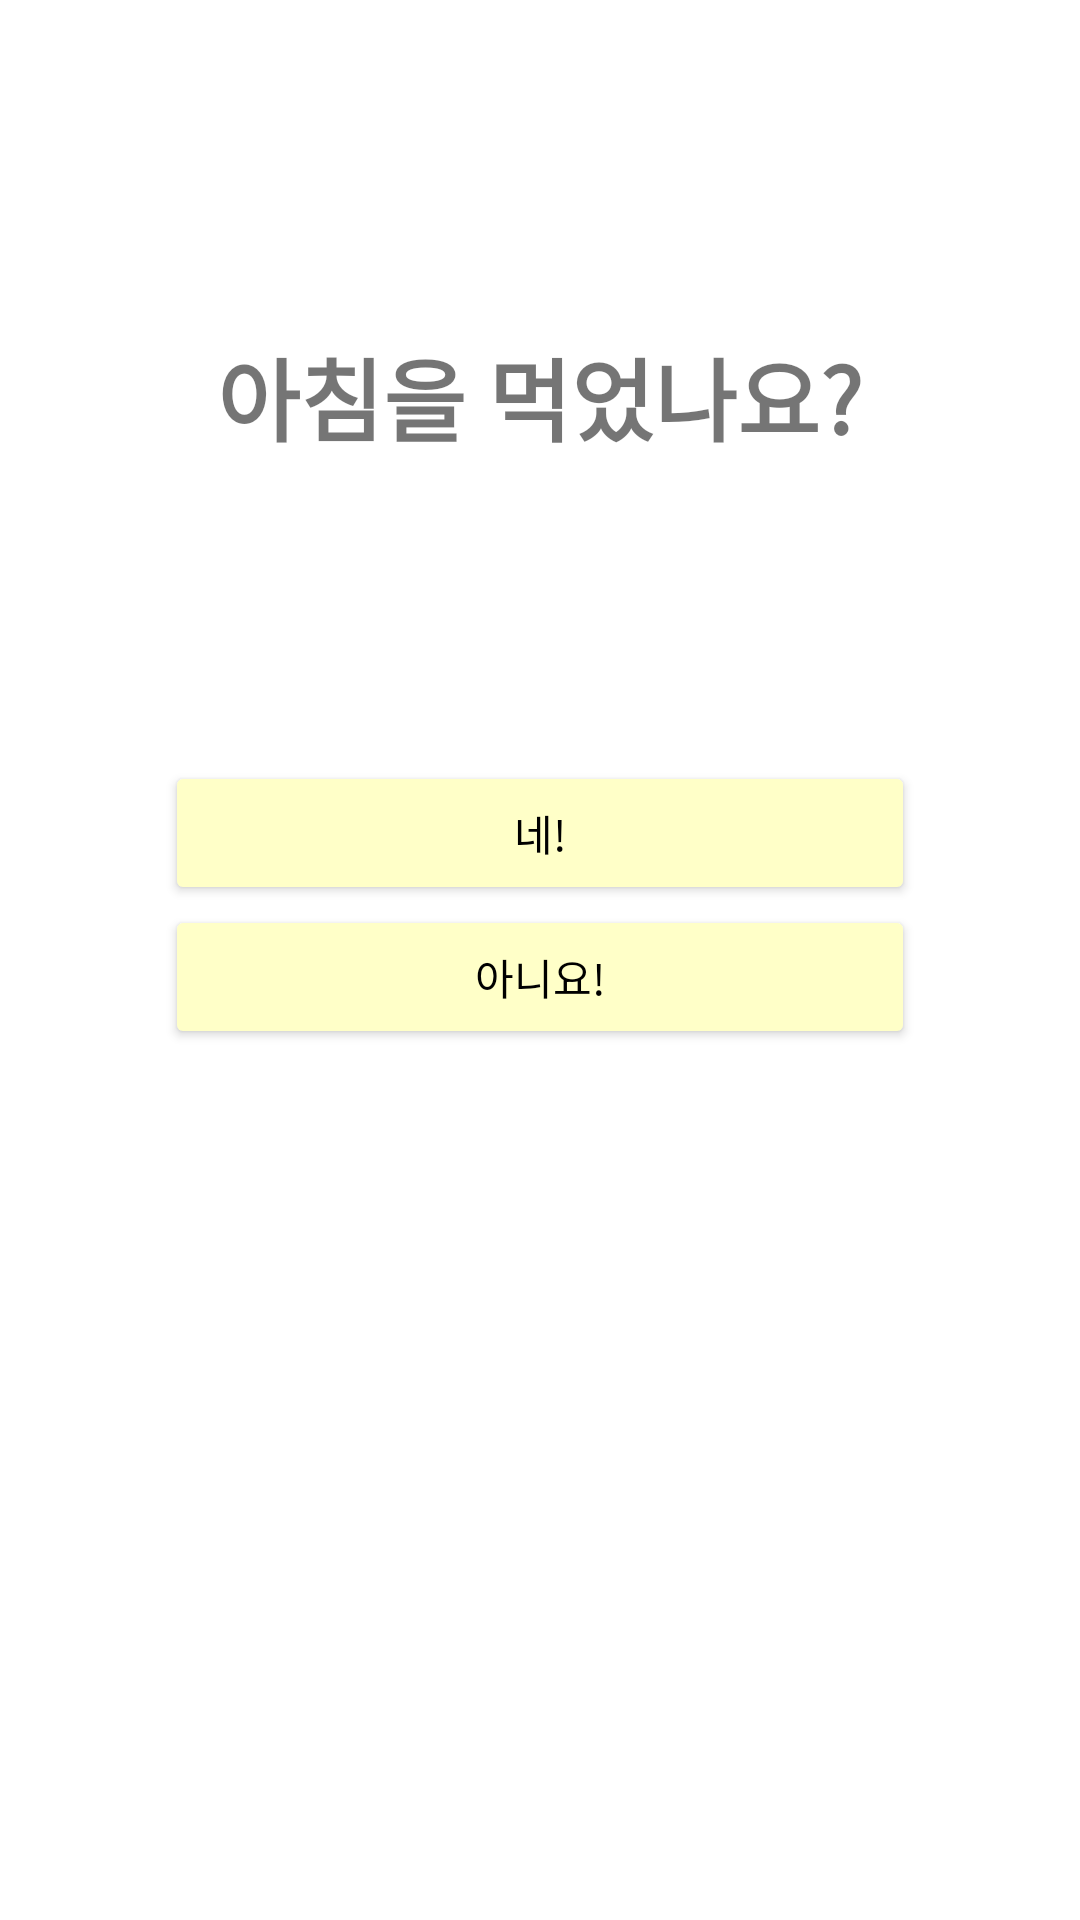

Here is an Android app screen rendered from its layout file. Give the layout XML and the strings, colors and styles it references.
<!-- AndroidManifest.xml: application theme Theme.BreakfastForce -->
<!-- res/layout/activity_ask_main.xml -->
<?xml version="1.0" encoding="utf-8"?>
<LinearLayout xmlns:android="http://schemas.android.com/apk/res/android"
    xmlns:app="http://schemas.android.com/apk/res-auto"
    xmlns:tools="http://schemas.android.com/tools"
    android:layout_width="match_parent"
    android:layout_height="match_parent"
    android:orientation="vertical"
    android:padding="10dp"
    tools:context=".AskMainActivity">

    <TextView
        android:layout_width="wrap_content"
        android:layout_height="wrap_content"
        android:text="아침을 먹었나요?"
        android:textSize="30dp"
        android:textStyle="bold"
        android:layout_gravity="center"
        android:layout_marginTop="100dp"
        android:layout_marginBottom="100dp"/>

    <LinearLayout
        android:layout_width="match_parent"
        android:layout_height="wrap_content"
        android:orientation="vertical">

        <Button
            android:id="@+id/btn_yes"
            android:layout_width="250dp"
            android:layout_height="wrap_content"
            android:layout_gravity="center"
            android:backgroundTint="#ffffc8"
            android:text="네!"
            android:textColor="@color/black"/>

        <Button
            android:id="@+id/btn_no"
            android:layout_width="250dp"
            android:layout_height="wrap_content"
            android:layout_gravity="center"
            android:backgroundTint="#ffffc8"
            android:textColor="@color/black"
            android:text="아니요!" />

    </LinearLayout>

</LinearLayout>
<!-- resources referenced by this layout -->
<resources>
  <color name="black">#FF000000</color>
  <style name="Theme.BreakfastForce" parent="Theme.MaterialComponents.DayNight.DarkActionBar">
          
          <item name="colorPrimary">@color/purple_500</item>
          <item name="colorPrimaryVariant">@color/purple_700</item>
          <item name="colorOnPrimary">@color/white</item>
          
          <item name="colorSecondary">@color/teal_200</item>
          <item name="colorSecondaryVariant">@color/teal_700</item>
          <item name="colorOnSecondary">@color/black</item>
          
          <item name="android:statusBarColor" tools:targetApi="l">?attr/colorPrimaryVariant</item>
          
      </style>
  <color name="purple_500">#FF6200EE</color>
  <color name="purple_700">#FF3700B3</color>
  <color name="white">#FF918786</color>
  <color name="teal_200">#FF03DAC5</color>
  <color name="teal_700">#FF018786</color>
</resources>
